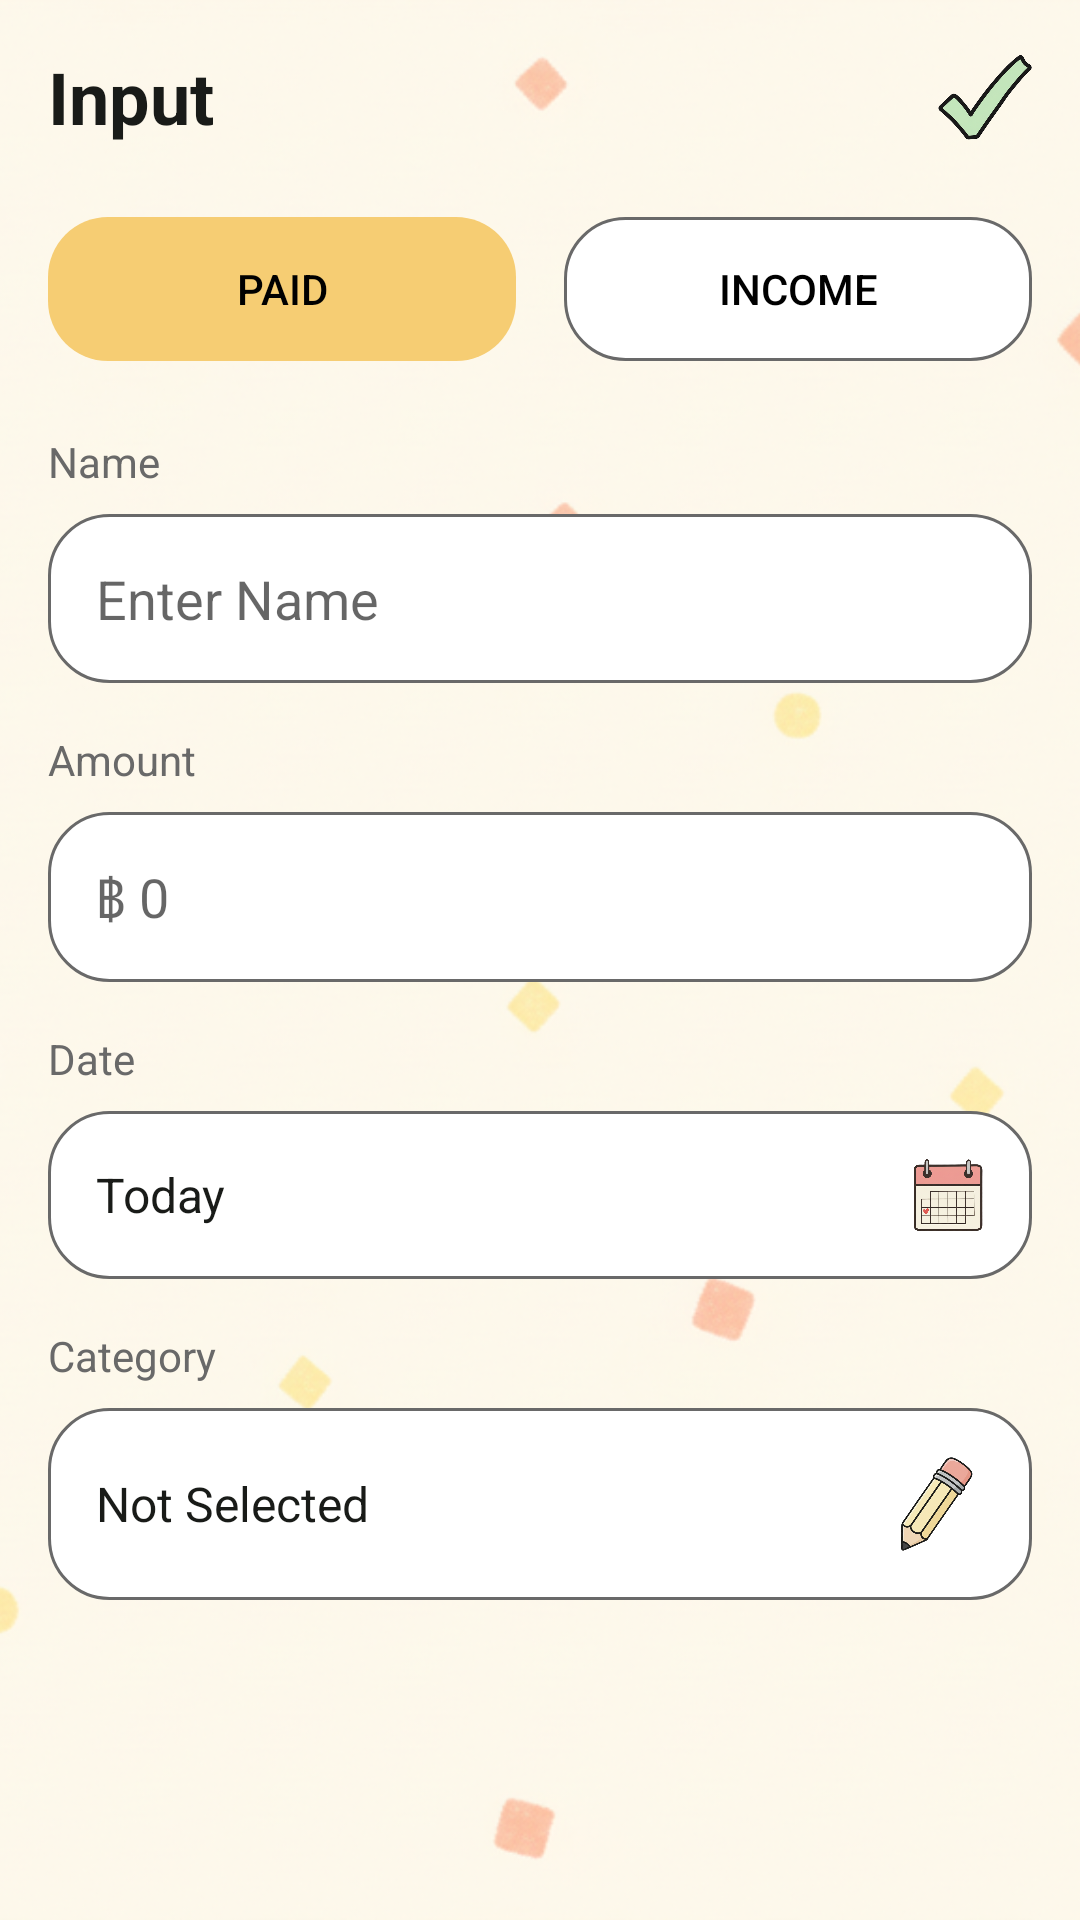

The Android layout XML behind this screen, and the referenced resources:
<!-- AndroidManifest.xml: application theme Theme.KeepTang -->
<!-- res/layout/fragment_add_transaction.xml -->
<?xml version="1.0" encoding="utf-8"?>
<FrameLayout xmlns:android="http://schemas.android.com/apk/res/android"
    xmlns:app="http://schemas.android.com/apk/res-auto"
    xmlns:tools="http://schemas.android.com/tools"
    android:layout_width="match_parent"
    android:layout_height="match_parent"
    tools:context=".ui.input.AddTransactionFragment">

    <ImageView
        android:layout_width="match_parent"
        android:layout_height="match_parent"
        android:src="@drawable/background_input"
        android:scaleType="centerCrop"
        android:contentDescription="@null" />

    <ScrollView
        android:layout_width="match_parent"
        android:layout_height="match_parent">

        <LinearLayout
            android:layout_width="match_parent"
            android:layout_height="wrap_content"
            android:orientation="vertical"
            android:padding="16dp">

            <RelativeLayout
                android:layout_width="match_parent"
                android:layout_height="wrap_content">

                <TextView
                    android:id="@+id/tv_title"
                    android:layout_width="wrap_content"
                    android:layout_height="wrap_content"
                    android:text="Input"
                    android:textSize="24sp"
                    android:textStyle="bold"

                    android:layout_alignParentStart="true"
                    android:layout_centerVertical="true"

                    android:textColor="@color/black"
                    tools:ignore="HardcodedText" />
                <LinearLayout
                    android:layout_width="wrap_content"
                    android:layout_height="wrap_content"
                    android:layout_alignParentEnd="true"
                    android:layout_centerVertical="true"
                    android:orientation="horizontal">

                    <ImageView
                        android:id="@+id/icon_delete"
                        android:layout_width="32dp"
                        android:layout_height="32dp"
                        android:src="@drawable/icon_delete"
                        android:layout_marginEnd="16dp"
                        android:visibility="gone"
                        android:contentDescription="Delete" />

                    <ImageView
                        android:id="@+id/icon_save"
                        android:layout_width="32dp"
                        android:layout_height="32dp"
                        android:src="@drawable/icon_confirm"
                        android:contentDescription="@string/nav_save" />
                </LinearLayout>

            </RelativeLayout>

            <RadioGroup
                android:id="@+id/toggle_group_type"
                android:layout_width="match_parent"
                android:layout_height="wrap_content"
                android:orientation="horizontal"
                android:gravity="center"
                android:layout_marginTop="24dp">

                <RadioButton
                    android:id="@+id/toggle_paid"
                    style="@style/Widget.AppCompat.Button.Borderless"
                    android:layout_width="0dp"
                    android:layout_weight="1"
                    android:layout_height="wrap_content"
                    android:text="@string/paid"
                    android:background="@drawable/button_selector_yellow"
                    android:textColor="@color/button_text_selector_black"
                    android:button="@null"
                    android:gravity="center"
                    android:padding="12dp"
                    android:layout_marginEnd="8dp"
                    android:checked="true" />

                <RadioButton
                    android:id="@+id/toggle_income"
                    style="@style/Widget.AppCompat.Button.Borderless"
                    android:layout_width="0dp"
                    android:layout_weight="1"
                    android:layout_height="wrap_content"
                    android:text="@string/income"
                    android:background="@drawable/button_selector_yellow"
                    android:textColor="@color/button_text_selector_black"
                    android:button="@null"
                    android:gravity="center"
                    android:padding="12dp"
                    android:layout_marginStart="8dp"/>
            </RadioGroup>

            <TextView
                android:layout_width="wrap_content"
                android:layout_height="wrap_content"
                android:text="Name"
                android:textColor="@color/gray"
                android:layout_marginTop="24dp"
                tools:ignore="HardcodedText" />

            <EditText
                android:id="@+id/et_name"
                android:layout_width="match_parent"
                android:layout_height="wrap_content"
                android:hint="Enter Name"
                android:inputType="text"

                android:imeOptions="actionDone"
                android:singleLine="true"

                android:background="@drawable/rounded_edittext_white"
                android:padding="16dp"
                android:layout_marginTop="8dp"
                tools:ignore="HardcodedText" />

            <TextView
                android:layout_width="wrap_content"
                android:layout_height="wrap_content"
                android:text="Amount"
                android:textColor="@color/gray"
                android:layout_marginTop="16dp"
                tools:ignore="HardcodedText" />

            <EditText
                android:id="@+id/et_amount"
                android:layout_width="match_parent"
                android:layout_height="wrap_content"
                android:hint="฿ 0"
                android:inputType="numberDecimal"
                android:background="@drawable/rounded_edittext_white"
                android:padding="16dp"
                android:layout_marginTop="8dp"
                tools:ignore="HardcodedText" />

            <TextView
                android:layout_width="wrap_content"
                android:layout_height="wrap_content"
                android:text="Date"
                android:textColor="@color/gray"
                android:layout_marginTop="16dp"
                tools:ignore="HardcodedText" />

            <LinearLayout
                android:id="@+id/btn_date_picker"
                android:layout_width="match_parent"
                android:layout_height="wrap_content"
                android:layout_marginTop="8dp"
                android:background="@drawable/rounded_edittext_white"
                android:gravity="center_vertical"
                android:orientation="horizontal"
                android:padding="16dp"
                android:clickable="true"
                android:focusable="true">

                <TextView
                    android:id="@+id/tv_selected_date"
                    android:layout_width="0dp"
                    android:layout_height="wrap_content"
                    android:layout_weight="1"
                    android:text="Today"
                    android:textColor="@color/black"
                    android:textSize="16sp"
                    tools:ignore="HardcodedText" />

                <ImageView
                    android:layout_width="24dp"
                    android:layout_height="24dp"
                    android:src="@drawable/icon_calendar"
                    android:contentDescription="Date Icon" />
            </LinearLayout>

            <TextView
                android:layout_width="wrap_content"
                android:layout_height="wrap_content"
                android:text="Category"
                android:textColor="@color/gray"
                android:layout_marginTop="16dp"
                tools:ignore="HardcodedText" />

            <LinearLayout
                android:id="@+id/btn_ai_category_picker"
                android:layout_width="match_parent"
                android:layout_height="wrap_content"
                android:layout_marginTop="8dp"
                android:background="@drawable/rounded_edittext_white"
                android:gravity="center_vertical"
                android:orientation="horizontal"
                android:padding="16dp"
                android:clickable="true"
                android:focusable="true">

                <TextView
                    android:id="@+id/tv_ai_category_name"
                    android:layout_width="0dp"
                    android:layout_height="wrap_content"
                    android:layout_weight="1"
                    android:text="@string/picker_not_selected"
                    android:textColor="@color/black"
                    android:textSize="16sp"
                    tools:ignore="HardcodedText" />

                <ImageView
                    android:id="@+id/iv_ai_category_icon"
                    android:layout_width="32dp"
                    android:layout_height="32dp"
                    android:src="@drawable/icon_edit"
                    android:contentDescription="@string/category_icon_desc" />
            </LinearLayout>

        </LinearLayout>
    </ScrollView>

    <View
        android:id="@+id/dim_background_overlay"
        android:layout_width="match_parent"
        android:layout_height="match_parent"
        android:background="#CC000000"
        android:visibility="gone" />

</FrameLayout>
<!-- resources referenced by this layout -->
<resources>
  <color name="black">#191B18</color>
  <color name="gray">#696969</color>
  <!-- drawable background_input: png bitmap (drawable, 584282 bytes) -->
  <!-- drawable button_selector_yellow (drawable) -->
  <?xml version="1.0" encoding="utf-8"?>
  <selector xmlns:android="http://schemas.android.com/apk/res/android">
      <item android:state_checked="true">
          <shape android:shape="rectangle">
              <solid android:color="@color/yellow" />
              <corners android:radius="20dp" />
          </shape>
      </item>
      <item android:state_checked="false">
          <shape android:shape="rectangle">
              <solid android:color="@color/white" />
              <corners android:radius="20dp" />
              <stroke android:color="@color/gray" android:width="1dp"/>
          </shape>
      </item>
  </selector>
  <!-- drawable icon_calendar: png bitmap (drawable, 417562 bytes) -->
  <!-- drawable icon_confirm: png bitmap (drawable, 132315 bytes) -->
  <!-- drawable icon_delete: png bitmap (drawable, 199553 bytes) -->
  <!-- drawable icon_edit: png bitmap (drawable, 190568 bytes) -->
  <!-- drawable rounded_edittext_white (drawable) -->
  <?xml version="1.0" encoding="utf-8"?>
  <shape xmlns:android="http://schemas.android.com/apk/res/android"
      android:shape="rectangle">
      <solid android:color="@color/white" />
      <corners android:radius="20dp" />
      <stroke android:color="@color/gray" android:width="1dp" />
  </shape>
  <string name="category_icon_desc">Category Icon</string>
  <string name="income">Income</string>
  <string name="nav_save">Save</string>
  <string name="paid">Paid</string>
  <string name="picker_not_selected">Not Selected</string>
  <style name="Theme.KeepTang" parent="Theme.MaterialComponents.DayNight.NoActionBar">
  
          <item name="colorPrimary">@color/yellow</item>
          <item name="colorPrimaryVariant">@color/yellow</item>
          <item name="colorOnPrimary">@color/black</item> <item name="colorSecondary">@color/red</item>
          <item name="colorSecondaryVariant">@color/red</item>
          <item name="colorOnSecondary">@color/black</item>
  
          <item name="android:statusBarColor">@color/yellow_tint</item>
          <item name="android:navigationBarColor">@color/yellow_tint</item>
      </style>
  <color name="yellow">#F6CD73</color>
  <color name="white">#FFFFFFFF</color>
  <color name="red">#F9D1BF</color>
  <color name="yellow_tint">#F5DCA5</color>
</resources>
